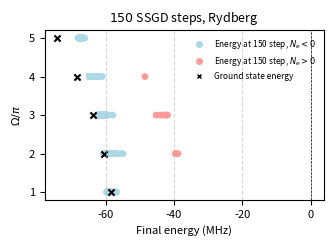

This chart was generated by the following Python code:
import matplotlib.pyplot as plt
import numpy as np
import matplotlib.lines as mlines

# omega = 0*np.pi, SGD, 150 steps, all 64 possible initial states
[-81.66819135555673, -80.58781271344957, -91.8449735285924, -89.33815861537519, -92.25897861542117, -88.16969152414556, -81.88748134307052, -87.56547222949504, -93.6827890837903, -94.24743155310689, -94.24770134740398, -94.24773304375368, -94.24724773660715, -94.24767946432632, -94.24767059993611, -94.24767904811003, -89.22317891131217, -89.45512759052139, -94.24660113469908, -94.24552787542821, -94.24246587170111, -94.24176415818098, -94.24624897974634, -94.24772384339158, -90.32432878317077, -94.24766354603757, -94.24769070789695, -94.24771263048046, -94.24443522942904, -94.24772795617423, -94.24771222061355, -94.24770440503029, -85.02708018460223, -90.72036159602405, -93.9788406938064, -86.32005417539034, -94.24529009110857, -94.24683374775547, -94.24774132489362, -94.24754354897502, -92.76982465566772, -94.24746570979784, -94.24771858342912, -94.24768018176944, -94.2468353629405, -94.24771838548698, -94.24770842688459, -94.247720472055, -91.03753627339451, -93.894096179501, -94.2468407020583, -94.24744943491447, -94.24718476882839, -94.24682830691283, -94.24766781637898, -94.24771005335684, -91.55508170342604, -94.24772402076924, -94.24766777733718, -94.24773840554553, -94.24760274167637, -94.24770772263278, -94.24771338955796, -94.24771396009749]
# omega = 1*np.pi, SGD, 150 steps, all 64 possible initial states
a=[-58.50741470027635, -58.45114219690899, -58.9238678688891, -59.241441350718304, -57.82878838790697, -56.52492948518568, -58.28437765802632, -57.71519302816669, -59.61689896729689, -59.50312055924939, -59.61793280090646, -59.60483729014664, -59.405494096130845, -58.648673552361416, -59.607034285501065, -59.44753356405031, -58.84372486767554, -57.85195645031814, -59.283220621746956, -59.39242208220757, -58.110911876646206, -56.57581191538, -58.65012336088987, -57.9851331367541, -59.58110998628671, -59.47129190690517, -59.58460587262628, -59.565524306491405, -58.91600207114175, -58.06822973607554, -59.42639830517991, -59.29408388821114, -59.2519695622492, -59.054115306492655, -59.62045981580793, -59.61381076693659, -59.33605654376089, -58.43382879793495, -59.521564797261526, -59.23222923957858, -59.621062793905566, -59.482394474018264, -59.62131712029818, -59.618281399731316, -59.56721505183645, -58.55858680198943, -59.620814833354224, -59.42894469248606, -59.10143069998696, -58.044905988140655, -59.52244748519423, -59.46586736668981, -58.708973870565146, -57.658982582519215, -58.7836159723061, -58.36008450911078, -59.619432388602945, -59.48139683328467, -59.62086055245302, -59.616983574672936, -59.434046932102135, -58.42233518966506, -59.52263533337991, -59.31806495110784]
a=[(-58.54792877709973, -0.9223069081310045), (-58.53573462463677, -0.9131912828627037), (-58.98172294267649, -0.9384334690384434), (-59.24676086791123, -0.9491470555720548), (-57.96278708602337, -0.8855521831834653), (-56.828947392250434, -0.8287185454015695), (-58.40186180995271, -0.9051726356795866), (-57.914082258022596, -0.8814132918245822), (-59.617234316901126, -0.9629358133135537), (-59.50413249992335, -0.9567724471018326), (-59.618264318303275, -0.9632057737175409), (-59.60507521178894, -0.9621865367117878), (-59.40504593194341, -0.9518675090739358), (-58.68157189838746, -0.9177796022295337), (-59.605957576689754, -0.9622675689255801), (-59.45214440935597, -0.9532744427094291), (-58.88856610925172, -0.9359554228343828), (-58.03502700375669, -0.881404128332163), (-59.296988696815035, -0.9544525310227985), (-59.39683369186825, -0.9556112570319383), (-58.200487066847636, -0.9045021806891148), (-56.96050352849856, -0.8470438905171697), (-58.69640282131874, -0.925940265603101), (-58.14620691464705, -0.8983127275924736), (-59.58065417964753, -0.9619725333392759), (-59.474689329996494, -0.9558870282180653), (-59.584997035442925, -0.9624123729338033), (-59.5664523032422, -0.9612521254440991), (-58.9421390356377, -0.9331773950549911), (-58.18247924244429, -0.8959616186586273), (-59.42960706111359, -0.9558971616227355), (-59.29905055807331, -0.9483753212900132), (-59.259525297024304, -0.9492633300682403), (-59.09640247265691, -0.9352096962674379), (-59.62046035988007, -0.9630125411146829), (-59.6133345914298, -0.9623973361187329), (-59.34576175879474, -0.953113840359724), (-58.47364229241595, -0.9108943170471585), (-59.51969613174338, -0.9579207479542811), (-59.239705888645744, -0.9424990209984236), (-59.62099923849904, -0.9630750294277464), (-59.48651904037405, -0.955843987025871), (-59.621375071052064, -0.9630881677286861), (-59.61842297733232, -0.9627942285292612), (-59.56853272278177, -0.9605627616498679), (-58.600759919648205, -0.9166941157996991), (-59.62087192804511, -0.9630411735346527), (-59.43324072186406, -0.9521181588558826), (-59.14018153935787, -0.9405137979277112), (-58.16070127696548, -0.8861147335863176), (-59.5269523410777, -0.9585253487184499), (-59.4669828640644, -0.9559012975914086), (-58.73118137971727, -0.9244508274819359), (-57.76485328845361, -0.879181899008502), (-58.80423092908137, -0.926764074219614), (-58.408026745342596, -0.906897865425638), (-59.61885686093152, -0.9629406844112632), (-59.48287414141874, -0.9554931509489063), (-59.620961272028524, -0.9630956061890676), (-59.61715690707604, -0.9627015375848289), (-59.44172415396485, -0.9539459436466696), (-58.47089490544475, -0.9099302749383379), (-59.523111249517754, -0.9569999678343869), (-59.319886363046926, -0.945117119741904)]
# omega = 2*np.pi, SGD, 150 steps, all 64 possible initial states
b= [-59.10314613864025, -58.5633778818135, -59.6906408629305, -59.63521931512471, -57.582523093424925, -39.68119558021103, -58.95623576261087, -56.91270791511814, -60.473693786749095, -60.16978569387168, -60.483870880275084, -60.389270934662925, -59.7572084730912, -59.29875605376766, -60.45611851532081, -59.67092365488518, -58.38583756442079, -55.06164855474547, -59.11114483619906, -58.34790404955631, -56.522378644009535, -38.871838612390896, -58.51057381386493, -39.296398848042735, -59.962926422088245, -59.44540167441318, -60.00745743425457, -59.900465635316095, -57.32337026187375, -55.347184091321424, -59.29800540000775, -57.80874875925087, -60.06621669036108, -59.72954980164593, -60.49464055145515, -60.43981538644852, -59.28549921816496, -58.702874105870094, -60.10014952046522, -58.629917302566874, -60.49590176854347, -60.2845191800165, -60.49783811543504, -60.48270489902711, -60.134905739375476, -59.58523177448207, -60.4914725064698, -59.234920557702395, -59.66975747569923, -57.803081135754404, -60.23742389795049, -59.62796896167491, -58.842320514104316, -56.80516910199706, -59.550492938203625, -57.333620724713604, -60.48756943673917, -60.244950770656644, -60.4960423524289, -60.47114549591167, -59.411421574627354, -58.70771817754093, -59.76524047750833, -58.16686647365612]
b=[(-59.10472443070793, -0.9037506962175533), (-58.554317496251024, -0.8798985798280956), (-59.68931496598305, -0.9267616631399249), (-59.636403371311665, -0.9256289017796585), (-57.57942682897789, -0.8538824895491671), (-39.647489298330264, 0.524285269721023), (-58.96160610225466, -0.9017307930679619), (-56.95308480021515, -0.820616753789085), (-60.474604389712304, -0.958311954866472), (-60.16911231212646, -0.9498239761759221), (-60.48384013670872, -0.9592154611238919), (-60.39000702768361, -0.955683167987087), (-59.756107690047614, -0.9351356225495193), (-59.30897531800147, -0.9164195077957429), (-60.452253706073535, -0.9573678659535422), (-59.67920792213686, -0.9318387892522421), (-58.39412543234693, -0.878843600453691), (-54.96250116624136, -0.7664196204163801), (-59.109178619040215, -0.9058724361848413), (-58.35350315614061, -0.8756868519625213), (-56.53440489644406, -0.8104387843355649), (-38.86943857035441, 0.7919067627555044), (-58.51201370074705, -0.8866813799036197), (-39.27319413015852, 0.6465156437290269), (-59.96552010011119, -0.9396693959626619), (-59.43947297809371, -0.9201055350401259), (-60.009198513823286, -0.9423803496221117), (-59.89957897162636, -0.9373130768080254), (-57.32871385366509, -0.839847191853568), (-55.31548291170962, -0.772044865675476), (-59.29871156312782, -0.9113973063215386), (-57.822837341082334, -0.8540452893900791), (-60.070001319743845, -0.9422488005935492), (-59.73396577917694, -0.9337906471221618), (-60.49465969388392, -0.9594447747850621), (-60.43874549034008, -0.9570942902174974), (-59.28489730946107, -0.9167353253817623), (-58.70228710038394, -0.9022346681024347), (-60.103506179064865, -0.9474741271848023), (-58.6334631600794, -0.8956476681909054), (-60.495855779081005, -0.9596412156500973), (-60.28373531250138, -0.955110209441254), (-60.4977856018292, -0.9599959416714973), (-60.482232295722596, -0.9592090295469774), (-60.13645128838898, -0.9481636263490014), (-59.5894555800208, -0.9349436994047913), (-60.491379856188, -0.9592452521886289), (-59.23617346336697, -0.9173157551608808), (-59.66955546175374, -0.9308583310376686), (-57.80404546729538, -0.8606957094685551), (-60.23495490663582, -0.9519854239403105), (-59.62432742417115, -0.9277576748675299), (-58.84668411797677, -0.9042540171494908), (-56.79412370858231, -0.8197136485089714), (-59.54182306504877, -0.9322727776318123), (-57.31961738957795, -0.8467960325328185), (-60.48846918946192, -0.9589706638116863), (-60.24953403342835, -0.9534584580519412), (-60.49632275353404, -0.9596915331358178), (-60.472680131435986, -0.9587164713358676), (-59.41434937570785, -0.9220331387331373), (-58.720650984030435, -0.903010356945123), (-59.778321880414744, -0.9354270011542848), (-58.17555380717041, -0.8857510474945148)]
# omega = 3*np.pi, SGD, 150 steps, all 64 possible initial states
c=[-60.911390901927696, -60.188803316594075, -61.52242336533097, -61.255529489901356, -59.56890413267624, -42.041080172904046, -60.66069140208861, -42.8483132046018, -62.24510995966863, -61.914840699403534, -62.25879821166038, -62.089132804123764, -61.395183218209986, -60.944770278261686, -62.22062814850249, -61.51375905737491, -59.99804473358402, -42.27873462172495, -60.87930951079294, -59.814182705582425, -57.62340666423807, -41.756217748186906, -60.1491691152625, -41.943737868732875, -61.4771346650891, -60.97064414065413, -61.5403796375172, -61.4061779655015, -59.30690193812013, -42.33067020654864, -60.972460818673156, -59.51094325256975, -61.86728926834019, -61.555601388445226, -62.281413863777125, -62.188689993381814, -61.0559405470167, -60.47736429596126, -61.728866990292985, -60.502919310738996, -62.27990549091523, -62.099683131368515, -62.27952796631071, -62.2525655631406, -61.750680883449746, -61.47344196131887, -62.266330334549046, -60.691355798987296, -61.36692074170004, -59.71720576245061, -61.950795515238774, -61.21794725252399, -60.61943186286248, -42.15014405700903, -61.234043768084675, -59.28835436595841, -62.27565553883585, -62.04450656503221, -62.28023512052175, -62.235218935240724, -61.10565810260791, -60.54600213173032, -61.22031274512718, -59.02679868720072]
c=[(-61.15475935571857, -0.8769262374624435), (-60.581547814604676, -0.8557038435005889), (-61.684784995746924, -0.8999582830525514), (-61.45289373465163, -0.8919043347595171), (-60.17429642379917, -0.8470747104788757), (-42.46961871912078, 0.5753262652767194), (-60.96890815034512, -0.8728428659302608), (-57.9421154172081, -0.7604360097904477), (-62.248324012505854, -0.9259868160564284), (-61.95779081478409, -0.9149891106123057), (-62.260859624097684, -0.9271965828425417), (-62.11211433821957, -0.9211662725554756), (-61.532056371266606, -0.8981452917232549), (-61.22242957358207, -0.8805311261229885), (-62.224195496672465, -0.9239969176779821), (-61.640726371307494, -0.9045750824771771), (-60.54833800663198, -0.8555766077000484), (-43.94920074005294, 0.2546267883542252), (-61.24753147454072, -0.8829094574873705), (-60.3785833009366, -0.8505747047661846), (-59.20793558027857, -0.8099559441983019), (-41.928643716816296, 0.7176598797500414), (-60.67084032715245, -0.8610112470486078), (-42.22946635566002, 0.6473288945344875), (-61.646211472209714, -0.8983527879538391), (-61.233876924364296, -0.8819573507176274), (-61.70562699480488, -0.9018767584855386), (-61.585215536598405, -0.8974515252518448), (-59.984771910433366, -0.8375509066819826), (-45.252206853294524, 0.08381427659906393), (-61.251623153255494, -0.8821127616198713), (-60.024163934075176, -0.840047856148485), (-61.941439750709506, -0.9119177822790392), (-61.6931015076912, -0.9069862114326943), (-62.28185462558745, -0.9284561626268701), (-62.197834975811006, -0.925306856318504), (-61.36798823909837, -0.890784335156686), (-60.86167726620018, -0.8779141710665315), (-61.8259389798848, -0.9091576094071901), (-60.80127715802834, -0.8785895452034994), (-62.28039465222031, -0.9288852173699247), (-62.12360303996951, -0.9255233276531287), (-62.27962506649635, -0.9296176875141471), (-62.25393740987634, -0.9284348034242031), (-61.84848555656062, -0.9105432384924294), (-61.6147392279742, -0.9076538681784783), (-62.2678492832521, -0.9275343534502988), (-60.96853844440439, -0.8852007897494762), (-61.498706994708385, -0.8962181203417517), (-60.238942794166014, -0.848693188694155), (-61.98678616362319, -0.9160734430078316), (-61.41712242368456, -0.8903305931730439), (-61.01636338906149, -0.8779671254941317), (-43.08679783614897, 0.4167364991614173), (-61.39598418597136, -0.894095259570841), (-59.93408249533028, -0.8392582091042621), (-62.27686918449738, -0.9275216386393629), (-62.075725491205105, -0.9221889068059996), (-62.2805707155808, -0.9286357619978017), (-62.23766551854781, -0.9265388924102729), (-61.327384036804325, -0.8938056704963147), (-60.81979014926295, -0.8817498852411415), (-61.43952934114495, -0.8971598916493967), (-59.50314190960134, -0.8511563843134601)]
# omega = 4*np.pi, SGD, 150 steps, all 64 possible initial states
d=[-63.77684478792167, -63.175647135201324, -64.27198206208543, -63.99206148332358, -62.934684866292784, -47.16495440601034, -63.55458707121179, -57.205847909078734, -64.74943516814375, -64.39464173684345, -64.75889064943695, -64.57528629713761, -64.05599148745954, -63.64493656879055, -64.72010815489713, -64.10087233713466, -63.12759994795312, -49.510039112854145, -63.83893198260732, -63.02845991149472, -61.937064104628625, -46.164876412268, -63.23186453035951, -46.755265543252605, -64.1563093889855, -63.708340956226095, -64.21559229155466, -64.08040317801233, -62.77988261943251, -50.86100975472888, -63.86617490778432, -62.598888445139536, -64.48902989083125, -64.23320374324568, -64.78429479926466, -64.69934993810412, -63.95614709065433, -63.423332533192976, -64.33280307476727, -63.506521796484336, -64.7766476833479, -64.64079887256361, -64.76719731269256, -64.7403918752865, -64.34617809514302, -64.18459387897693, -64.75439818824536, -63.5136817906204, -64.04162021057581, -62.9916694481432, -64.48982095178604, -63.956437718844974, -63.58242190153338, -49.146712171115794, -63.92257992637125, -62.67392754472999, -64.78413604450658, -64.59278513559114, -64.77763511678911, -64.7273809955224, -63.96178638169413, -63.46202494591232, -63.943132495544845, -61.92774370665837]
d=[(-64.02970383958407, -0.8427111355957674), (-63.54703383771006, -0.8254106182964828), (-64.4237979043735, -0.8635864540830176), (-64.21475554679455, -0.8543661238699921), (-63.489575124331935, -0.8265592058929015), (-61.72774926598006, -0.7528955318310765), (-63.90308819688384, -0.8391414120023963), (-62.580925034513136, -0.7844341642540003), (-64.75683753643392, -0.8832956257199176), (-64.48928990767415, -0.8683339653944476), (-64.76144647553318, -0.8855414068694711), (-64.62130245861003, -0.8774225575381198), (-64.21700098126556, -0.8570111726624458), (-63.92310303604412, -0.8385013987853518), (-64.72875722056594, -0.8801405357841098), (-64.2652089401244, -0.8601839477318225), (-63.635714370693044, -0.8290635981150334), (-62.29506782380226, -0.7749961614811994), (-64.14950053594758, -0.8513346392120692), (-63.5432997111789, -0.8265264153720949), (-62.97629060024911, -0.8051935337721055), (-48.544599807220884, 0.17904698121334003), (-63.7233482847275, -0.8320145076575066), (-61.02909164341226, -0.7291691694832059), (-64.343152967426, -0.8589911758489257), (-63.99716516247006, -0.8419535302649436), (-64.4018441872763, -0.8636493995666958), (-64.28636425116336, -0.8585438526385613), (-63.381221962538504, -0.8204986647790045), (-62.413543334727926, -0.7762089399903656), (-64.11562749860184, -0.847716350679092), (-63.10379774401391, -0.8119390193569012), (-64.57002165780364, -0.8726302108889973), (-64.35476097472662, -0.8679007558557865), (-64.7847837735902, -0.88783402046639), (-64.7155823023733, -0.8844588727356939), (-64.22306143569806, -0.8579189275303927), (-63.78716726312698, -0.8431952585431255), (-64.45905634000698, -0.8676155638521688), (-63.80118578357838, -0.8461395371821053), (-64.77743156555155, -0.8887449005760665), (-64.67669666681327, -0.8848868751336849), (-64.76824699059314, -0.8900758007283042), (-64.74612435097332, -0.8888192396323049), (-64.47935679719625, -0.8706798961415986), (-64.3260806095658, -0.8682329453174058), (-64.75996261991625, -0.8862321427293849), (-63.83951079163821, -0.8543838376550222), (-64.20059095968477, -0.8548162475555179), (-63.4908144028893, -0.8251595501810787), (-64.54764609077726, -0.8721832191480479), (-64.18655336651013, -0.8524150173617566), (-63.94618240145727, -0.8439849165075117), (-62.25297063055739, -0.7740790464138145), (-64.13187898177468, -0.8521446086017387), (-63.30810521431832, -0.8185939357617653), (-64.78470945806588, -0.8867736263000685), (-64.63801692909004, -0.8797111683863148), (-64.77842895323485, -0.8881712661914736), (-64.73611424052561, -0.8849925357865737), (-64.16004409740539, -0.860006380365297), (-63.70218687835914, -0.846725287015739), (-64.13026274000369, -0.8570663644270329), (-62.44187722848009, -0.8230628986262851)]
# omega = 5*np.pi, SGD, 150 steps, all 64 possible initial states
e=[-67.24657741153263, -66.78627936293593, -67.5979197294873, -67.37875948087608, -66.71962700084035, -64.89893038302978, -67.08811621430223, -65.79863219290364, -67.87899404369502, -67.57378168911646, -67.87374351310204, -67.72402862512213, -67.38374491614645, -67.05702041561986, -67.84669436208691, -67.35242135886296, -66.81147010857318, -65.49787306351809, -67.28872434326479, -66.76656773866713, -66.23339385629725, -54.99738930870437, -66.87267486979577, -64.51237094648707, -67.49890114084995, -67.13853091087879, -67.55046096871342, -67.43914630323117, -66.63695909741874, -65.77680435582546, -67.29206724092646, -66.37765353708626, -67.72729291432127, -67.524689381812, -67.89129426395107, -67.83275628342561, -67.37023138607545, -66.9520965958073, -67.60378745699856, -67.0465108187967, -67.87405845913268, -67.80155481647569, -67.85021361522669, -67.83090988888053, -67.60977137942429, -67.50534189299532, -67.85511602478049, -67.0182420201788, -67.37282621606644, -66.74265266028843, -67.68342863824103, -67.34469118419698, -67.08275044746594, -65.69419652526459, -67.296112396383, -66.50649429122879, -67.90092973678485, -67.7665052944084, -67.88058465910703, -67.84231301785023, -67.35936857536772, -66.92214727157382, -67.29986297595586, -65.72413906644668]
e=[(-67.45634520237624, -0.8020864366076311), (-67.10895316459295, -0.7879408193355869), (-67.71648234077738, -0.8209859032903918), (-67.56374652085817, -0.8101338119801951), (-67.15052078495003, -0.7926402847921453), (-66.60069033915721, -0.7620212412835601), (-67.38331011203209, -0.8003078154466213), (-66.77436421970918, -0.7704917205185657), (-67.88945738600955, -0.8370168205493652), (-67.69423553203379, -0.8185161752614749), (-67.88054453375828, -0.8403323043684848), (-67.7863259497324, -0.8302684159538722), (-67.53354753821621, -0.8120956147707773), (-67.31037825178211, -0.7954286757554723), (-67.85824984992207, -0.831721261405313), (-67.523427029412, -0.8108927425409749), (-67.20957764704671, -0.7935542503883077), (-66.69799537907262, -0.7680698436136949), (-67.52536040323406, -0.8095854298216568), (-67.16880595212713, -0.7917025043357729), (-66.91945849122375, -0.781069513564579), (-66.23238793560932, -0.7474033039623761), (-67.27741279475966, -0.7960187295745621), (-66.51331729092298, -0.7596938138433182), (-67.65353605875443, -0.8158017285089423), (-67.38468750269006, -0.7988347929804726), (-67.70196732576856, -0.8218657566496743), (-67.61935760701778, -0.8140186369330943), (-67.09304315485642, -0.7879428298446766), (-66.7667057864591, -0.7694254149253476), (-67.48686295567788, -0.8043771263033973), (-66.76408876792726, -0.7778139589490033), (-67.79326506992713, -0.8288199823954441), (-67.62489888030153, -0.8227715808287679), (-67.89394191223785, -0.8433886267154544), (-67.85383849813816, -0.8403796188390834), (-67.5711801251562, -0.8158314837328252), (-67.2537057899303, -0.8018457885201427), (-67.71252675116688, -0.8224012305824578), (-67.28673853694072, -0.8042483945141369), (-67.87712328284503, -0.8448679572634057), (-67.83810313091622, -0.8393809954879395), (-67.85553331197391, -0.846947448054738), (-67.84381608375575, -0.8456916049033261), (-67.72181627290998, -0.8276993345610436), (-67.62055057536548, -0.8234762728395703), (-67.86710574326578, -0.8396923182309455), (-67.30411316418515, -0.8174388771820127), (-67.53630816737355, -0.810391982770122), (-67.14307282606535, -0.7904914087713493), (-67.74899622840944, -0.8247194741795217), (-67.54094432940788, -0.8092461610095654), (-67.37971271038668, -0.8030436808649729), (-66.75234341162177, -0.7702875667215946), (-67.49521314918931, -0.8073972009293562), (-67.01441461696999, -0.7843123377323424), (-67.9023050067435, -0.8411200699258733), (-67.80989919833446, -0.8309250112485889), (-67.88547171992306, -0.8435505456413631), (-67.85879431201413, -0.8386044943501237), (-67.50045606454027, -0.8167862538283479), (-67.11839474263579, -0.8021852053864909), (-67.42424156034343, -0.8139188483153248), (-66.17252246296383, -0.7930609388186772)]
e=[(-67.45834301712235, -0.8018955019369269), (-67.1111114265027, -0.7883051348071675), (-67.7171831392428, -0.8208824249643591), (-67.5651886525839, -0.810355497442772), (-67.15099465931088, -0.7928026734515228), (-66.60459779415952, -0.761936373664773), (-67.38502203180505, -0.8003412203453611), (-66.78019559685151, -0.7707616728249683), (-67.88980993802356, -0.8369561085063104), (-67.69386554460732, -0.8183638791416291), (-67.88137391313334, -0.8402763586987945), (-67.78742209200959, -0.8301532117918223), (-67.5315388456589, -0.8119524884169206), (-67.31192555545444, -0.7957434187713631), (-67.85830756687045, -0.8316229593598954), (-67.52152149722858, -0.8107984209040666), (-67.21124275752483, -0.7936871217726229), (-66.6952387346376, -0.7675662545756219), (-67.52294017970019, -0.8097824146984921), (-67.171652897872, -0.7917495801861569), (-66.91752194217193, -0.7806219389818625), (-66.23395076614162, -0.7473925390672981), (-67.27168764741512, -0.7958623010340412), (-66.51639411479051, -0.7601184378312448), (-67.65243796653793, -0.8154668639258356), (-67.38488437794129, -0.7988937457188956), (-67.70130240118672, -0.8215350050701259), (-67.62046370796604, -0.8142221599037127), (-67.09783923118427, -0.788436492842479), (-66.76453894917837, -0.7692574273275031), (-67.4834031665052, -0.804167449169998), (-66.76726338931995, -0.7783118759390123), (-67.79284961161473, -0.8289088658830699), (-67.62735452627535, -0.8224939911257318), (-67.89374067946837, -0.8437581895813908), (-67.8553605124644, -0.8403311456052317), (-67.5668988184274, -0.8157125625066787), (-67.25270016526719, -0.8015423422892276), (-67.71118038616984, -0.8222091761050823), (-67.28838255267448, -0.804281977417869), (-67.87711482678783, -0.8448747619025804), (-67.83777069161594, -0.8390703624065414), (-67.85543491686386, -0.8466178415410152), (-67.84405083852738, -0.8458056288404698), (-67.71980784828976, -0.8278464622777112), (-67.61654820905756, -0.8232980907087855), (-67.86783216940465, -0.8397033863272971), (-67.30550906594644, -0.8174334955592237), (-67.53779157998994, -0.8103230617766598), (-67.14142055843274, -0.7903438818481721), (-67.74791233421844, -0.824801018658242), (-67.53800060975746, -0.8092926665718728), (-67.38114972055018, -0.8030715253084679), (-66.7657612917186, -0.7710790588962538), (-67.50152497603936, -0.8081198984142459), (-67.01916757829363, -0.7851230281180429), (-67.90226930355942, -0.8408195946249), (-67.81085131749647, -0.8309435252231144), (-67.8846684459273, -0.8433863080420251), (-67.85808339531862, -0.8384567588408903), (-67.50113233684424, -0.8173359516346344), (-67.12349891527246, -0.802495636461375), (-67.42670564442805, -0.8136024975698957), (-66.18226998206755, -0.7928942746798942)]
# e=[(-67.45717634512717, -0.8019343028316857), (-67.11065740689658, -0.7881334102106458), (-67.71542606450568, -0.821144020131488), (-67.56856931759435, -0.8108457045836974), (-67.14803975844603, -0.7931318529107968), (-66.61487651549884, -0.7626671512751824), (-67.38702781638953, -0.8003167128912426), (-66.77288157511332, -0.7705486931548131), (-67.88889356208321, -0.8369601797210321), (-67.69296363151074, -0.8183478445752568), (-67.88150146638112, -0.8400292085287552), (-67.78630379914343, -0.8298473166484052), (-67.53298772820855, -0.8123913622723259), (-67.30959014086153, -0.7955823404730226), (-67.85778375598194, -0.8317153877924942), (-67.52193485019635, -0.8103849742898077), (-67.21229566434586, -0.7937415698718197), (-66.69781663763276, -0.7679487865574247), (-67.52518125852609, -0.8093241451266623), (-67.16689364536455, -0.7916057895208028), (-66.91510960257175, -0.7802214229479043), (-66.23602884790333, -0.7470560327522882), (-67.27405737295477, -0.7958201760978125), (-66.51670204416052, -0.7600223651185967), (-67.65213943896147, -0.8156025546473012), (-67.3842738544316, -0.7992062746445442), (-67.70000647640181, -0.8214273740040208), (-67.61866818672964, -0.8141793692861959), (-67.097366911529, -0.7884430325874463), (-66.76396243346295, -0.7691818482087807), (-67.48619235002653, -0.8042943630895428), (-66.76515097029645, -0.7778945813606747), (-67.79273391575103, -0.828916750836757), (-67.62444283624154, -0.8226368280842766), (-67.89341534542996, -0.8437596670823633), (-67.85378401038804, -0.8401711437553767), (-67.5662784135963, -0.8159310142379759), (-67.24949508638105, -0.8017598510970371), (-67.71255810179886, -0.8224355196807864), (-67.2887258690614, -0.8043795955337271), (-67.87673978713222, -0.8449581404862867), (-67.83843632667588, -0.8392529823126468), (-67.85473028940962, -0.847049364383133), (-67.84286362318358, -0.8460012455231283), (-67.72178327614394, -0.8273983574351335), (-67.62147268141, -0.8236157034756207), (-67.86747705769568, -0.8395563789076749), (-67.30546934935141, -0.8175404202200511), (-67.535332703111, -0.81016923282407), (-67.14642018150309, -0.7906270227384218), (-67.74711216056224, -0.8247738818652036), (-67.54097420680141, -0.8096309184718969), (-67.38241271053772, -0.8030526709685665), (-66.75657541032442, -0.7704647864213359), (-67.49659416804803, -0.8074990886026516), (-67.02156842310914, -0.7846969910696733), (-67.90225211884092, -0.8406916627203296), (-67.80988076092817, -0.8309497094460191), (-67.8850180876488, -0.8435924179425976), (-67.85920341824973, -0.8386030372997256), (-67.50444507631605, -0.8171777418237194), (-67.1212155833864, -0.8024816050075427), (-67.4252187569494, -0.8136171527544472), (-66.17210006699764, -0.7927968885431557)]

# omega = 1*np.pi, SGD, 100 steps, all 64 possible initial states
# a=[-58.491243260645646, -58.46004145768447, -58.93991796136357, -59.23899253256923, -57.81562945220052, -56.520406824493655, -58.2851475248508, -57.73409564626872, -59.61720562996746, -59.50328739443934, -59.6178357555786, -59.60445713519084, -59.40373326122066, -58.65103875560649, -59.608213607661156, -59.443527828436466, -58.84120223212381, -57.87294568392176, -59.2884891499024, -59.393810600248635, -58.10512511996526, -56.57718515282906, -58.63154523212031, -57.99708116028852, -59.57935131909427, -59.47201395623834, -59.584721185560966, -59.56638071870968, -58.923114565439114, -58.06082337326447, -59.41789397278556, -59.29069538864961, -59.245541712344036, -59.057011418776234, -59.62055590492474, -59.614444903164106, -59.34310404591531, -58.42481717505844, -59.52164968147993, -59.23178951030283, -59.620979178007275, -59.48384546427266, -59.62133465345241, -59.618578864562174, -59.567203151269, -58.55555273547408, -59.620901522914366, -59.42505908910354, -59.11329122975692, -58.042522728516666, -59.523078735313916, -59.46774486334341, -58.69673218623684, -57.66452131272549, -58.78426772474421, -58.35477184225846, -59.619108454324866, -59.48035761403758, -59.620957957130535, -59.6174165964897, -59.434261550613314, -58.423198564164906, -59.521945997079364, -59.32130372557515]
# omega = 1*np.pi, SGD, 50 steps, all 64 possible initial states
# a=[-58.44468040829796, -58.26939874245545, -58.898432655893956, -59.169274868380704, -57.60655764775497, -55.08883836492042, -58.087522842988164, -57.38907556398336, -59.616498763839985, -59.44883642796973, -59.61765347058761, -59.57403905241072, -59.401012470531576, -58.41611137454647, -59.60755791853597, -59.40851422458236, -58.7870096309737, -56.50396773740448, -59.28200933220098, -59.05343870597421, -57.92040763882557, -49.620617934455105, -58.54234601147794, -56.39621371947558, -59.57763625310395, -59.21563665118362, -59.58400839868884, -59.4013056857725, -58.885628902200935, -56.923579503834695, -59.41613973381503, -59.068540808663386, -59.249895774498235, -58.99231167422167, -59.62049526991793, -59.61111157608954, -59.33394213282181, -58.324886731936864, -59.521540634575594, -59.21189615127307, -59.62102908450675, -59.478667145753825, -59.6213519992171, -59.616321203933815, -59.568293450786676, -58.489212431865475, -59.62079509996562, -59.42357337775548, -59.07661335234342, -57.88282258513863, -59.52221905565453, -59.46113384024304, -58.66132391307248, -57.42823903635281, -58.762459570724026, -58.28547010149127, -59.61965995322438, -59.472614731527834, -59.620941813848916, -59.61530741180424, -59.42709080203167, -58.3348301960305, -59.52363313279291, -59.31518264063534]
# omega = 1*np.pi, SGD, 20 steps, all 64 possible initial states
# a=[-57.80917313199883, -47.83906919298664, -58.37422140998059, -49.53961986647995, -50.784107606132864, -41.082049500225, -54.46293228870373, -44.84903827439474, -59.26807833166503, -49.53291863209238, -59.32743814793842, -50.45950267501784, -56.93555942049191, -44.569808385017254, -59.02690787023752, -49.95936312869898, -50.160828393684405, -42.86399855146078, -51.28008049065771, -45.231272588822726, -42.73058339459517, -39.002177206378526, -45.03393049471773, -40.528362650771825, -54.30565754439475, -45.780439738880254, -54.569224081645785, -46.35849831739675, -50.358913820714534, -41.13773168768444, -53.865289862562385, -45.770255462786196, -59.212309988812926, -54.13058369759309, -59.61213682555839, -57.176917091539316, -54.90713090976587, -46.6168504710511, -57.678096387885915, -54.648512233300806, -59.61637065854149, -55.02900548419594, -59.619105343217754, -57.15887808574434, -57.84138734644164, -48.44475564246538, -59.33603185190363, -56.589748218878206, -56.76098075963123, -49.53824004837396, -57.69251374341664, -54.99358579081301, -47.834926518010526, -41.51381358244515, -49.80440402847846, -46.73570319744347, -59.332424392900776, -54.56176698309224, -59.33755560034391, -56.79569303522573, -57.18147873822144, -47.763549154091024, -58.87442839543889, -55.989725825138976]


# omega = 1*np.pi, SGD, 150 steps, all 64 possible initial states, Neel number
f = [-0.9209662393933543, -0.9134760211865056, -0.9381707600649991, -0.9496962953058659, -0.8870487331982614, -0.8290297619183539, -0.9054626622052913, -0.8803626287438138, -0.96288012763829, -0.9568355487271413, -0.9631447555116759, -0.962133653898515, -0.9522304732994791, -0.9180750920886611, -0.9622311980290269, -0.9534356556303246, -0.9355831996250052, -0.8820031414777828, -0.9543564310944105, -0.9558038390936918, -0.9047006545248651, -0.8475207081245991, -0.9260441487758808, -0.8981366886852524, -0.9617453916935935, -0.9558284293038912, -0.9623606795701, -0.9610097798682653, -0.933521497783916, -0.8959104879703086, -0.9558386570826738, -0.9482757130187689, -0.9498270023887805, -0.9352478409772904, -0.9630323594182617, -0.9623199324407511, -0.9531268520878351, -0.9107240174300455, -0.9580759669141411, -0.9424066962772356, -0.9630335564564776, -0.9556405660440865, -0.9631978768123066, -0.9629308602662574, -0.9603366531569011, -0.9166871216393294, -0.9629139748345402, -0.9518617186902815, -0.9403298939095326, -0.8861612389802523, -0.9583456328125011, -0.9558269482039399, -0.9244050511891243, -0.8784362523371966, -0.927207779529536, -0.9063217613495237, -0.9628554211376611, -0.955159143598341, -0.9629434991150367, -0.9627302148047713, -0.9537260045878139, -0.9097463946912985, -0.9570521111271267, -0.9451905243042229] 
# omega = 2*np.pi, SGD, 150 steps, all 64 possible initial states, Neel number
g = [-0.9037570591735511, -0.8799071928966143, -0.9272463472301973, -0.9261124888013252, -0.8540240047845483, 0.5320067773838735, -0.9013907299017325, -0.8202972640823872, -0.9584648666951997, -0.9500252053203756, -0.9591835584460693, -0.9555824714101966, -0.9352608992562778, -0.9163154970725513, -0.957249375819581, -0.9318196840321772, -0.8786912059366121, -0.7647126894040659, -0.9056716070196305, -0.8748104001299025, -0.809732639340991, 0.7903555067240188, -0.8861993688397358, 0.6410935766384571, -0.9394574626406174, -0.9197192729782011, -0.9421522900268473, -0.9373558420119218, -0.8398381236467632, -0.7720412558791723, -0.9114637175301511, -0.8538312103693659, -0.9420415747271592, -0.9337937411843537, -0.959636215085689, -0.9572901578127255, -0.9166575915308421, -0.902462383812355, -0.9474609042293312, -0.8953331187992877, -0.9597615757750356, -0.9553907162052233, -0.9601726220815285, -0.9594372310308381, -0.9482215336973115, -0.934516518287248, -0.9594577939819906, -0.9171966440553114, -0.9313869491194992, -0.8604470785493531, -0.9519938497376695, -0.9279401249995118, -0.9040853134834926, -0.8208324895368629, -0.9323877114944448, -0.8471267653228393, -0.9590815138622631, -0.9533936309053797, -0.9596599373414425, -0.9586495590560292, -0.9221337407947204, -0.9024724510059762, -0.9347341697122873, -0.8850921840250502]  
# omega = 3*np.pi, SGD, 150 steps, all 64 possible initial states, Neel number
h=[-0.8765315523961859, -0.8553827704740447, -0.9002145686154852, -0.8915825402484566, -0.8473714376127415, 0.564424180236172, -0.8731987711689834, -0.7580982260221134, -0.925785788708284, -0.9153089209749503, -0.9271165311835956, -0.9214217100653347, -0.898181778119725, -0.8811086787775654, -0.9236726559798655, -0.9040501878146854, -0.8556514591045736, 0.2321619572894415, -0.8830198374878101, -0.8501881973940556, -0.8095824647160699, 0.7177497609743047, -0.8613409129893286, 0.6459184686721327, -0.8982863451130878, -0.8819583934653361, -0.9021768497387198, -0.8975216244805857, -0.8381900283068182, 0.09014985103485769, -0.8823345244290782, -0.839698242785883, -0.9117230963097324, -0.9067379607301943, -0.9284797957633256, -0.9252029161922266, -0.8904942742380498, -0.8779608519211693, -0.9096435758281177, -0.8789537220458401, -0.9286125667559783, -0.9256097911714353, -0.9295080530572765, -0.9285749677910135, -0.9107622140039376, -0.9080711506035083, -0.9274164049451447, -0.8854831147736474, -0.8963387636727425, -0.8489438040395328, -0.916120092978995, -0.8907405679142565, -0.8780363684584641, 0.4274684367628412, -0.8940407274930272, -0.8390909562890948, -0.9277237355870546, -0.9221917468590832, -0.9287930506112283, -0.9264596223066868, -0.893601266144449, -0.8814349788328549, -0.8971553432673235, -0.851305503789211]
# omega = 4*np.pi, SGD, 150 steps, all 64 possible initial states, Neel number
k = [-0.8424148999577494, -0.8251074797615332, -0.863742580184864, -0.8537891954006243, -0.8268905865094807, -0.7541040276860015, -0.8398883284433517, -0.7837533157337134, -0.8837658844431355, -0.8685185548604493, -0.8855378964891786, -0.8776721300300444, -0.8567446069885832, -0.8387518306357655, -0.8802071418022084, -0.8603769410556475, -0.8295341981568839, -0.7747075520001324, -0.851631591229263, -0.8268108454324488, -0.8049298966863551, 0.190529187458569, -0.8328163938814076, -0.7289483049117993, -0.8587925177178566, -0.8425743007885614, -0.8636515974461146, -0.8582725601800981, -0.8203644311703377, -0.7766774767864744, -0.8476314901047993, -0.8120594511066824, -0.8726887821107159, -0.8679060329010048, -0.8880094469543598, -0.8846996117816059, -0.857636352047491, -0.8431268360225388, -0.8672178838935563, -0.8466080449818172, -0.8887877970721516, -0.8850206307637387, -0.8900595839910154, -0.8894132761268978, -0.8703681056252638, -0.8686315477743723, -0.8859745431414557, -0.8545077015932491, -0.8548351519217637, -0.8248248830462197, -0.8720501804628371, -0.8521980385571859, -0.8444077077095976, -0.7739834316685584, -0.8516859978878987, -0.8184421779154184, -0.8865386419388371, -0.8796230157640837, -0.8882769163731606, -0.8850206581329881, -0.8597352203400993, -0.8467818074225718, -0.8568418346615518, -0.8235181227906608] 
# omega = 5*np.pi, SGD, 150 steps, all 64 possible initial states, Neel number
l=[-0.8022105096757796, -0.7881285338149843, -0.8213331363197882, -0.810708933715332, -0.7925263836084866, -0.7617370335608842, -0.8002317178367231, -0.7707722454803315, -0.8370808267093547, -0.8187351819646395, -0.8402676068226896, -0.8301267134498866, -0.8118683533218484, -0.7958875649031304, -0.8315251731750907, -0.8107358627369982, -0.7936259725943464, -0.7673242280424558, -0.8097775664034674, -0.7917883978282967, -0.7802686770952348, -0.7462760337696352, -0.7954866120936163, -0.760263805625826, -0.815676567789395, -0.7989930133927463, -0.821764938083428, -0.8140396727423653, -0.7879841167061735, -0.7691219384458287, -0.804426643098724, -0.7783585796443833, -0.8288018468494299, -0.8223893083157721, -0.8435481282728212, -0.8402198716037125, -0.8159281075679846, -0.8016832614460901, -0.8226067950960977, -0.8039836573960033, -0.8450649124722684, -0.8392327976020145, -0.8470339504848655, -0.8458139953687832, -0.8272384755750539, -0.8233903692930571, -0.8396261143566934, -0.8174163265689405, -0.8102302031176419, -0.7899475980055249, -0.82473527962274, -0.809372275808719, -0.8033475949241602, -0.7708183341853899, -0.8073715088836058, -0.7846830706217869, -0.8406634605717651, -0.8308920218594645, -0.8436325605621864, -0.8388605864436646, -0.8172531566605005, -0.8021672749665388, -0.8139398178758516, -0.793021449714009]  

# Energy separation
list_of_results = [a,b,c,d,e]
ground_state_energies =[np.float64(-58.57393075708798), np.float64(-60.50351434521007), np.float64(-63.74753969407684), np.float64(-68.32829924295996), np.float64(-74.20083815309168)]
metastable_energies = ['holder',-38.74178040308486, -41.63262826035188, -45.61503026245358,-50.521617385184896]
new_meta_energy_by_quenching = ['holder',-35.24185145231475, -37.87831895242096, -42.35891031701157, -48.786975024770875]
list_of_results = [a, b, c, d, e]  

plt.figure(figsize=(3.375, 2.5))  # PRL-compatible size
plt.rcParams.update({'font.size': 8})  # PRL font size

scaling_factor = 0.3  # Adjust this to bring points closer together

for i, numbers in enumerate(list_of_results):
    y = [i * scaling_factor] * len(numbers)  # Scale down y values
    hx_value = i * 0.25
    colors = ['#FF9999' if t[1] > 0 else 'lightblue' for t in numbers]
    plt.scatter([t[0] for t in numbers], y, label=fr"$h_x={hx_value}$", c=colors, marker='o', s=15)
    plt.scatter(ground_state_energies[i], [i * scaling_factor], marker='x', color='black', s=20)
    # if i != 0:
    #     plt.scatter(metastable_energies[i], [i * scaling_factor], marker='d', color='black', s=10)
plt.axvline(0, color='black', linewidth=0.5, linestyle='--')


plt.yticks([i * scaling_factor for i in range(len(list_of_results))], 
           [str(i+1) for i in range(len(list_of_results))])

plt.xlabel(r"Final energy (MHz)", fontsize=8)
plt.ylabel(r"$\Omega/\pi$", fontsize=8)
plt.title(r"$150$ SSGD steps, Rydberg", fontsize=9)


sample_legend = mlines.Line2D([], [], color='lightblue', marker='o', linestyle='None',
                              markersize=4, label=r'Energy at 150 step, $N_e<0$')
sample_legend_2 = mlines.Line2D([], [], color='#FF9999', marker='o', linestyle='None',
                              markersize=4, label=r'Energy at 150 step, $N_e>0$')
ground_legend = mlines.Line2D([], [], color='black', marker='x', linestyle='None',
                              markersize=3, label='Ground state energy')
# meta_legend   = mlines.Line2D([], [], color='black', marker='d', linestyle='None',
#                               markersize=3, label='Metastable state energy')

plt.legend(handles=[sample_legend,sample_legend_2, ground_legend],
           fontsize=6, loc='upper right', frameon=False)

plt.grid(axis='x', linestyle='--', alpha=0.5)
plt.tight_layout()

# Save as PDF for PRL submission
plt.savefig("plot.pdf", dpi=300, bbox_inches='tight', format='pdf')
plt.show()


# Neel number separation
# list_of_neel_numbers = [f,g,h,k,l]
# plt.figure(figsize=(3.375, 2.5))  # PRL-compatible size
# plt.rcParams.update({'font.size': 8})  # PRL font size

# scaling_factor = 0.3  # Adjust this to bring points closer together

# for i, numbers in enumerate(list_of_neel_numbers):
#     y = [i * scaling_factor] * len(numbers)  # Scale down y values
#     hx_value = i * 0.25
#     plt.scatter(numbers, y, label=fr"$h_x={hx_value}$", marker='o', s=15)
# plt.axvline(0, color='black', linewidth=0.5, linestyle='--')


# plt.yticks([i * scaling_factor for i in range(len(list_of_neel_numbers))], 
#            [str(i+1) for i in range(len(list_of_neel_numbers))])

# plt.xlabel(r"Final Neel number", fontsize=8)
# plt.ylabel(r"$\Omega/\pi$", fontsize=8)
# plt.title(r"$150$ SSGD steps, Rydberg", fontsize=9)

# plt.grid(axis='x', linestyle='--', alpha=0.5)
# plt.tight_layout()

# # Save as PDF for PRL submission
# plt.savefig("plot.pdf", dpi=300, bbox_inches='tight', format='pdf')
# plt.show()









